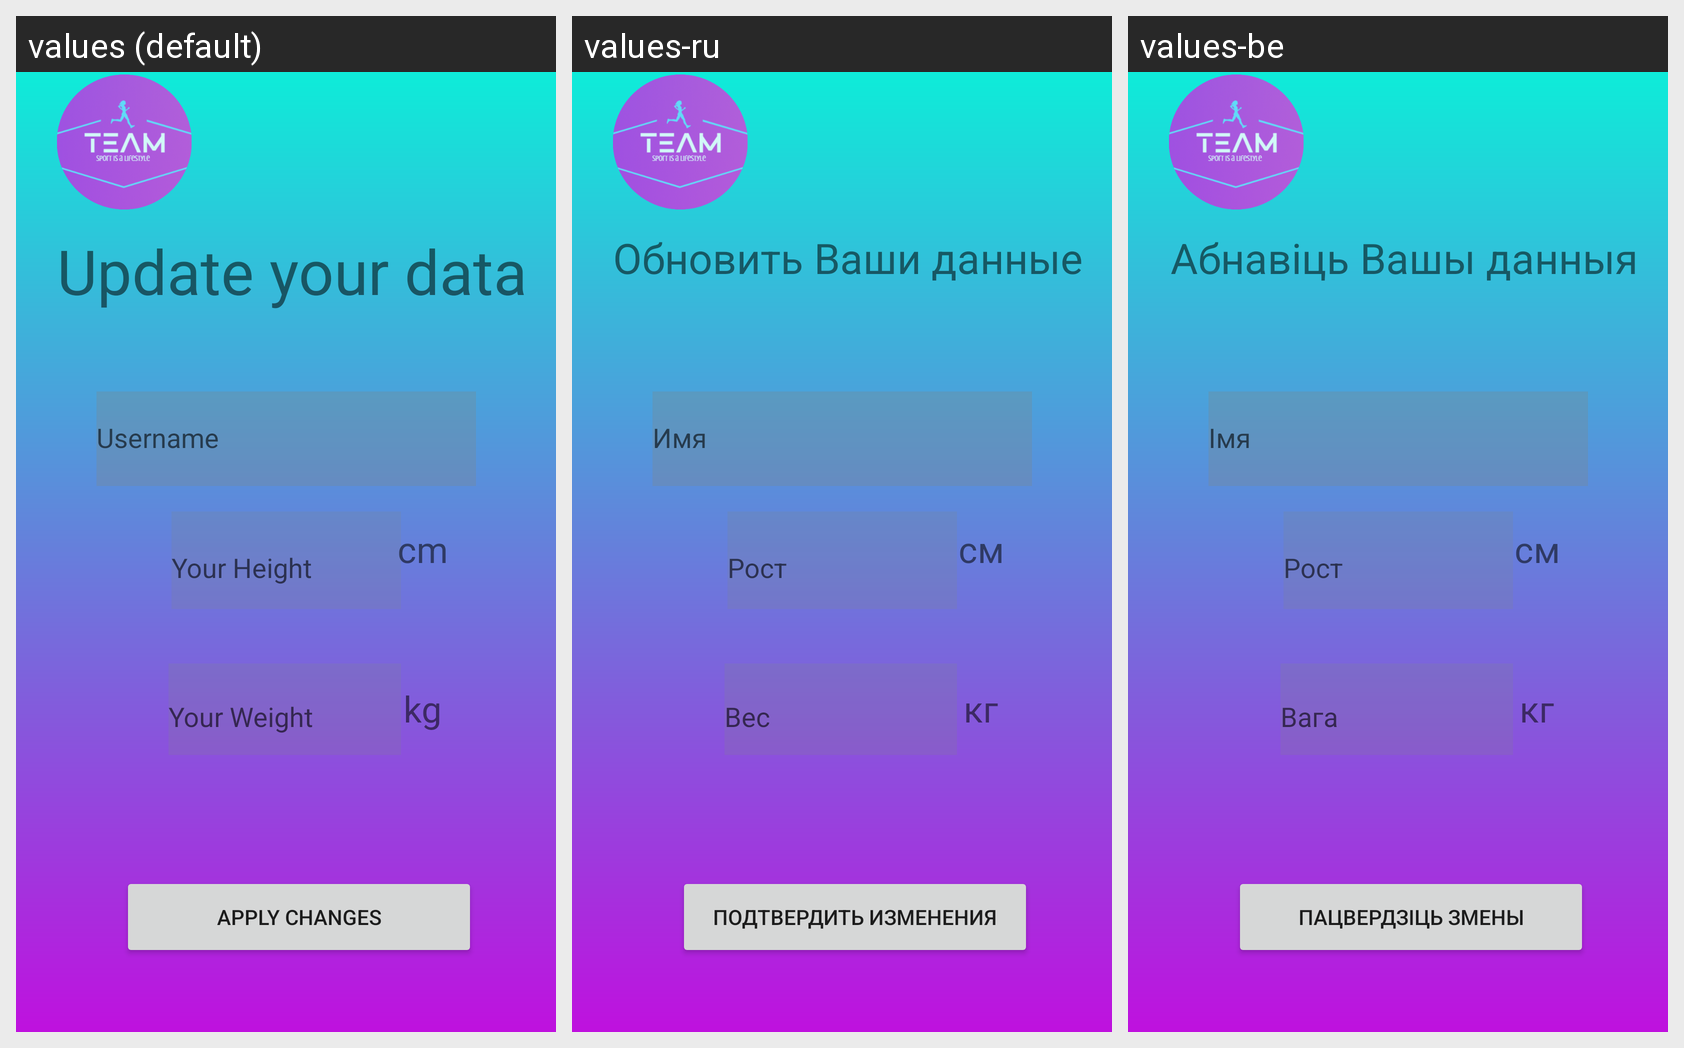

This grid shows one Android layout under several languages. Give, for every string resource on the screen, its name, the default text and each shown locale's text.
Android screen res/layout/fragment_settings.xml rendered under 3 locales, left to right: values (default), values-ru, values-be. Device: Nexus 5 (rendered at 1080×1920; each locale shown at half size, 540×960, under a caption strip naming it); theme Theme.FitnessTrackerApp.
Strings drawn on this screen, with the default value and each locale's value (text and hints the layout hard-codes, and strings that could not be matched under every locale, appear in the picture but are not listed):

update_your_data
  values: Update your data
  values-ru: Обновить Ваши данные
  values-be: Абнавіць Вашы данныя

username
  values: Username
  values-ru: Имя
  values-be: Імя

your_height
  values: Your Height
  values-ru: Рост
  values-be: Рост

cm
  values: cm
  values-ru: см
  values-be: см

your_weight
  values: Your Weight
  values-ru: Вес
  values-be: Вага

kg
  values: kg
  values-ru: кг
  values-be: кг

apply_changes
  values: Apply Changes
  values-ru: Подтвердить изменения
  values-be: Пацвердзіць змены
